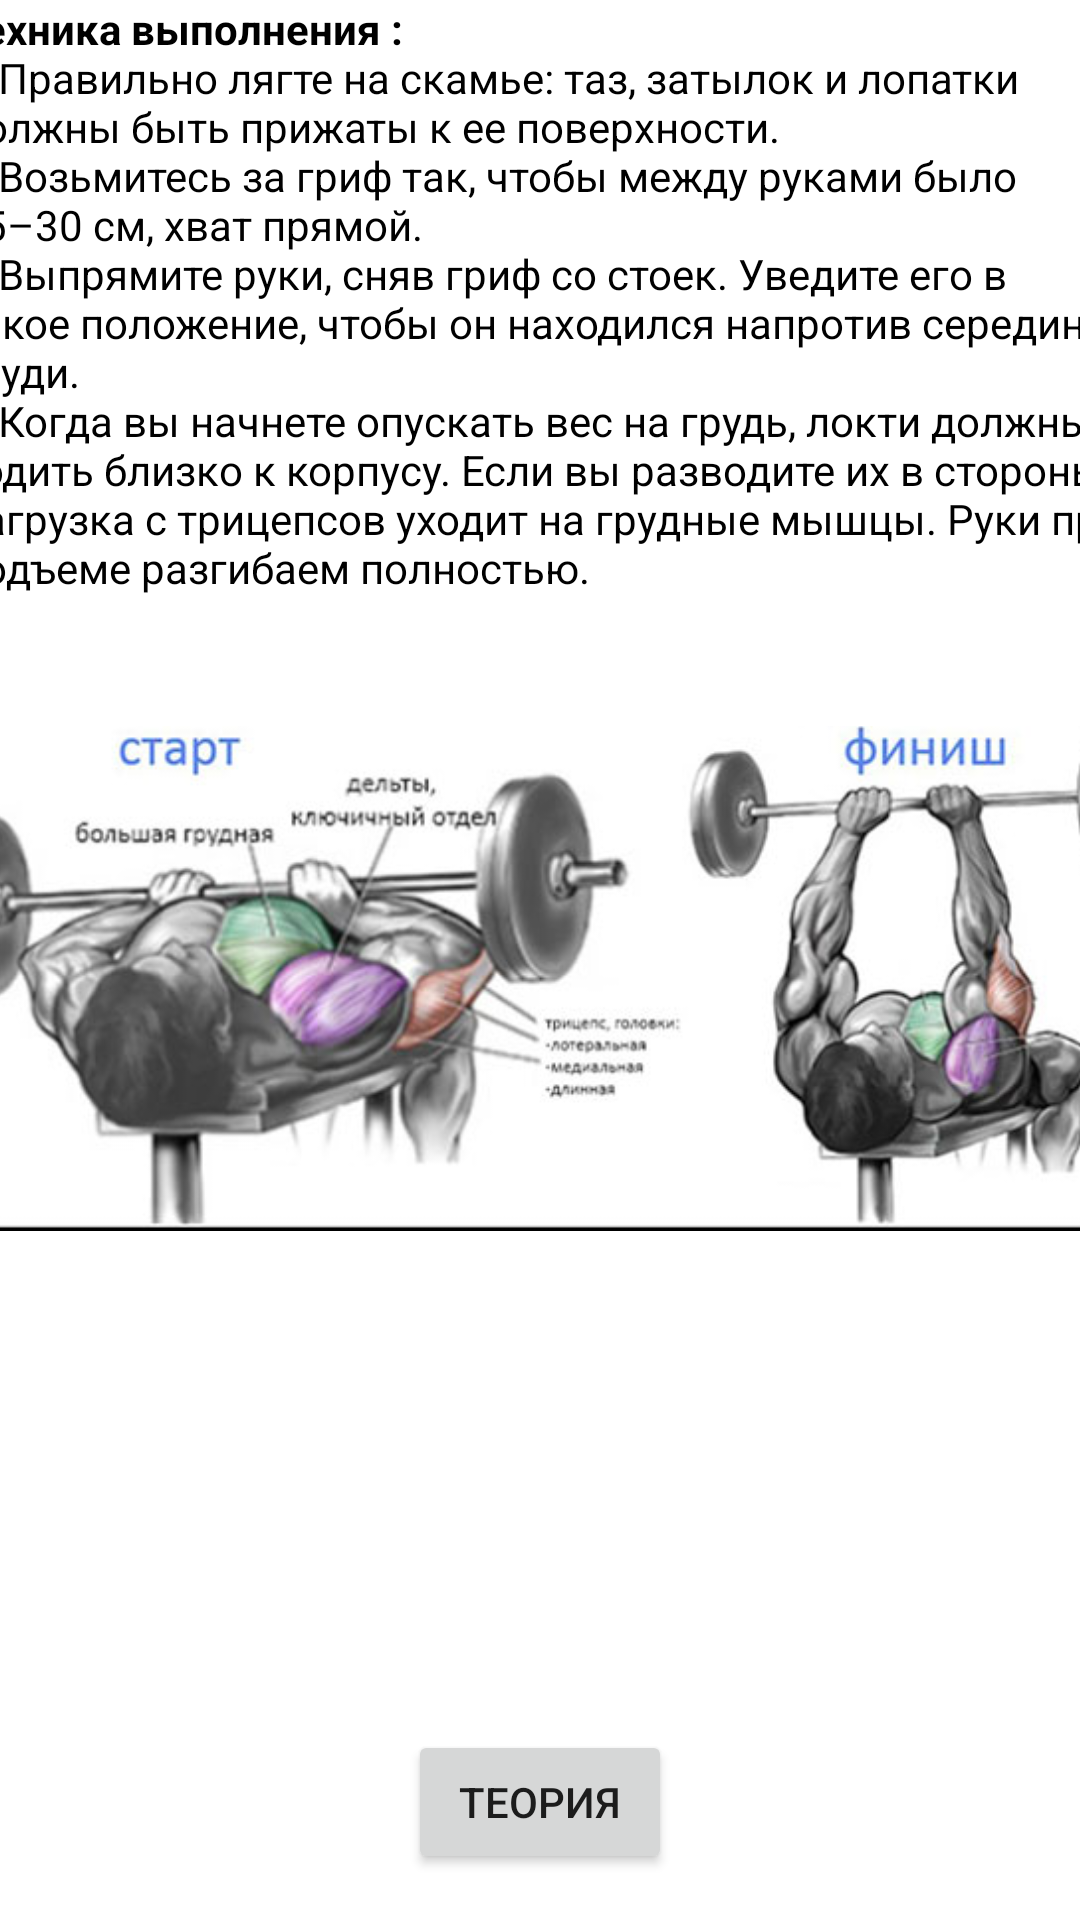

Layout XML and referenced resources for this Android screen:
<!-- AndroidManifest.xml: application theme Theme.YouTraining -->
<!-- res/layout/activity_bench_press_narrow_grip.xml -->
<?xml version="1.0" encoding="utf-8"?>
<androidx.constraintlayout.widget.ConstraintLayout xmlns:android="http://schemas.android.com/apk/res/android"
    xmlns:app="http://schemas.android.com/apk/res-auto"
    xmlns:tools="http://schemas.android.com/tools"
    android:layout_width="match_parent"
    android:layout_height="match_parent"
    tools:context=".BenchPressNarrowGrip">

    <ScrollView
        android:id="@+id/scrollView2"
        android:layout_width="415dp"
        android:layout_height="560dp"
        android:layout_marginBottom="7dp"
        app:layout_constraintBottom_toTopOf="@+id/WhatAboutBenchPress"
        app:layout_constraintEnd_toEndOf="parent"
        app:layout_constraintStart_toStartOf="parent"
        app:layout_constraintTop_toTopOf="parent">

        <LinearLayout
            android:gravity="center"
            android:layout_width="match_parent"
            android:layout_height="wrap_content"
            android:orientation="vertical" >

            <TextView
                android:layout_width="388dp"
                android:layout_height="wrap_content"
                android:text="@string/BenchPressGrip1"
                android:textColor="@color/black" />

            <ImageView
                android:id="@+id/imageView20"
                android:layout_width="match_parent"
                android:layout_height="wrap_content"
                app:srcCompat="@drawable/pressnarrow" />


        </LinearLayout>


    </ScrollView>

    <Button
        android:id="@+id/WhatAbout"
        android:layout_width="wrap_content"
        android:layout_height="wrap_content"
        android:layout_marginTop="2dp"
        android:layout_marginBottom="1dp"
        android:gravity="center"
        android:text="Теория"
        app:layout_constraintBottom_toBottomOf="parent"
        app:layout_constraintEnd_toEndOf="parent"
        app:layout_constraintStart_toStartOf="parent"
        app:layout_constraintTop_toBottomOf="@+id/scrollView2" />

</androidx.constraintlayout.widget.ConstraintLayout>
<!-- resources referenced by this layout -->
<resources>
  <!-- drawable pressnarrow: png bitmap (drawable, 140162 bytes) -->
  <string name="BenchPressGrip1"><b>Техника выполнения :</b>
          \n1)Правильно лягте на скамье: таз, затылок и лопатки должны быть прижаты к ее поверхности.
          \n2)Возьмитесь за гриф так, чтобы между руками было 25–30 см, хват прямой.
          \n3)Выпрямите руки, сняв гриф со стоек. Уведите его в такое положение, чтобы он находился напротив середины груди.
          \n4)Когда вы начнете опускать вес на грудь, локти должны ходить близко к корпусу. Если вы разводите их в стороны нагрузка с трицепсов уходит на грудные мышцы. Руки при подъеме разгибаем полностью.
      </string>
  <style name="Theme.YouTraining" parent="Theme.MaterialComponents.DayNight.DarkActionBar">
          
          <item name="colorPrimary">@color/purple_500</item>
          <item name="colorPrimaryVariant">@color/purple_700</item>
          <item name="colorOnPrimary">@color/white</item>
          
          <item name="colorSecondary">@color/teal_200</item>
          <item name="colorSecondaryVariant">@color/teal_700</item>
          <item name="colorOnSecondary">@color/black</item>
          
          <item name="android:statusBarColor" tools:targetApi="l">?attr/colorPrimaryVariant</item>
          
      </style>
  <!-- not gathered from this repository: default colours our renderer supplied (Android Studio template values) -->
  <color name="purple_500">#FF6200EE</color>
  <color name="purple_700">#FF3700B3</color>
  <color name="teal_200">#FF03DAC5</color>
  <color name="teal_700">#FF018786</color>
  <color name="black">#FF000000</color>
  <color name="white">#FFFFFFFF</color>
</resources>
